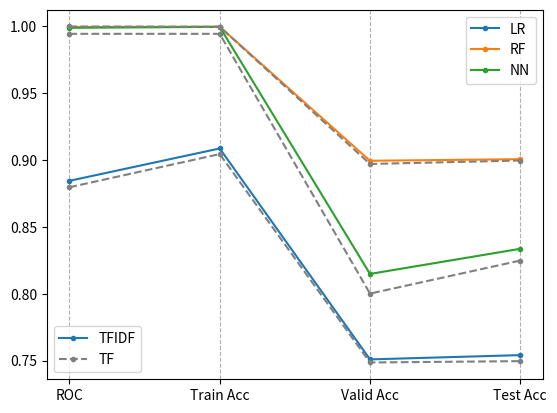

Python code for this plot:
import numpy as np
import matplotlib.pyplot as plt

metrics_tf = [
    [0.8796, 0.9998, 0.9943],
    [0.9044, 0.9996, 0.9943],
    [0.7486, 0.8970, 0.8001],
    [0.7496, 0.8996, 0.8248],
]

metrics_tfidf = [
    [0.8844, 0.9994, 0.9988],
    [0.9086, 0.9996, 0.9995],
    [0.7509, 0.8994, 0.8148],
    [0.7541, 0.9006, 0.8336],
]


fig, ax = plt.subplots()
axs = []
ax1 = plt.plot(
    ["ROC", "Train Acc", "Valid Acc", "Test Acc"],
    metrics_tfidf,
    marker=".",
)
ax2 = plt.plot(
    ["ROC", "Train Acc", "Valid Acc", "Test Acc"],
    metrics_tf,
    marker=".",
    color="gray",
    linestyle="--",
)
axs.append(ax1)
axs.append(ax2)
l1 = plt.legend(["LR", "RF", "NN"], loc=1)
plt.legend([i[0] for i in axs], ["TFIDF", "TF"], loc=3)
plt.gca().add_artist(l1)
plt.grid(True, linestyle="--")
ax.yaxis.grid(False, which="major")
plt.show()
